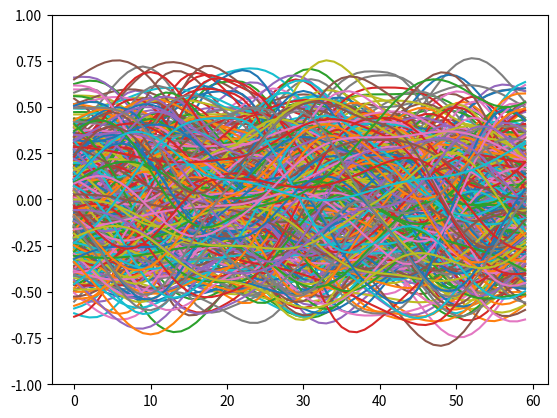

Source code (Python):
# [redacted]
# see LICENSE.txt for details

"""Perlin noise -- pure python implementation"""

__version__ = '$Id: perlin.py 521 2008-12-15 03:03:52Z casey.duncan $'

from math import floor, fmod, sqrt
# from random import randint
import numpy as np

# 3D Gradient vectors
_GRAD3 = ((1,1,0),(-1,1,0),(1,-1,0),(-1,-1,0), 
	(1,0,1),(-1,0,1),(1,0,-1),(-1,0,-1), 
	(0,1,1),(0,-1,1),(0,1,-1),(0,-1,-1),
	(1,1,0),(0,-1,1),(-1,1,0),(0,-1,-1),
) 

# 4D Gradient vectors
_GRAD4 = ((0,1,1,1), (0,1,1,-1), (0,1,-1,1), (0,1,-1,-1), 
	(0,-1,1,1), (0,-1,1,-1), (0,-1,-1,1), (0,-1,-1,-1), 
	(1,0,1,1), (1,0,1,-1), (1,0,-1,1), (1,0,-1,-1), 
	(-1,0,1,1), (-1,0,1,-1), (-1,0,-1,1), (-1,0,-1,-1), 
	(1,1,0,1), (1,1,0,-1), (1,-1,0,1), (1,-1,0,-1), 
	(-1,1,0,1), (-1,1,0,-1), (-1,-1,0,1), (-1,-1,0,-1), 
	(1,1,1,0), (1,1,-1,0), (1,-1,1,0), (1,-1,-1,0), 
	(-1,1,1,0), (-1,1,-1,0), (-1,-1,1,0), (-1,-1,-1,0))

# A lookup table to traverse the simplex around a given point in 4D. 
# Details can be found where this table is used, in the 4D noise method. 
_SIMPLEX = (
	(0,1,2,3),(0,1,3,2),(0,0,0,0),(0,2,3,1),(0,0,0,0),(0,0,0,0),(0,0,0,0),(1,2,3,0), 
	(0,2,1,3),(0,0,0,0),(0,3,1,2),(0,3,2,1),(0,0,0,0),(0,0,0,0),(0,0,0,0),(1,3,2,0), 
	(0,0,0,0),(0,0,0,0),(0,0,0,0),(0,0,0,0),(0,0,0,0),(0,0,0,0),(0,0,0,0),(0,0,0,0), 
	(1,2,0,3),(0,0,0,0),(1,3,0,2),(0,0,0,0),(0,0,0,0),(0,0,0,0),(2,3,0,1),(2,3,1,0), 
	(1,0,2,3),(1,0,3,2),(0,0,0,0),(0,0,0,0),(0,0,0,0),(2,0,3,1),(0,0,0,0),(2,1,3,0), 
	(0,0,0,0),(0,0,0,0),(0,0,0,0),(0,0,0,0),(0,0,0,0),(0,0,0,0),(0,0,0,0),(0,0,0,0), 
	(2,0,1,3),(0,0,0,0),(0,0,0,0),(0,0,0,0),(3,0,1,2),(3,0,2,1),(0,0,0,0),(3,1,2,0), 
	(2,1,0,3),(0,0,0,0),(0,0,0,0),(0,0,0,0),(3,1,0,2),(0,0,0,0),(3,2,0,1),(3,2,1,0))

# Simplex skew constants
_F2 = 0.5 * (sqrt(3.0) - 1.0)
_G2 = (3.0 - sqrt(3.0)) / 6.0
_F3 = 1.0 / 3.0
_G3 = 1.0 / 6.0


class BaseNoise:
	"""Noise abstract base class"""

	permutation = (151,160,137,91,90,15, 
		131,13,201,95,96,53,194,233,7,225,140,36,103,30,69,142,8,99,37,240,21,10,23, 
		190,6,148,247,120,234,75,0,26,197,62,94,252,219,203,117,35,11,32,57,177,33, 
		88,237,149,56,87,174,20,125,136,171,168,68,175,74,165,71,134,139,48,27,166, 
		77,146,158,231,83,111,229,122,60,211,133,230,220,105,92,41,55,46,245,40,244, 
		102,143,54,65,25,63,161,1,216,80,73,209,76,132,187,208,89,18,169,200,196, 
		135,130,116,188,159,86,164,100,109,198,173,186,3,64,52,217,226,250,124,123, 
		5,202,38,147,118,126,255,82,85,212,207,206,59,227,47,16,58,17,182,189,28,42, 
		223,183,170,213,119,248,152,2,44,154,163,70,221,153,101,155,167,43,172,9, 
		129,22,39,253,9,98,108,110,79,113,224,232,178,185,112,104,218,246,97,228, 
		251,34,242,193,238,210,144,12,191,179,162,241, 81,51,145,235,249,14,239,107, 
		49,192,214,31,181,199,106,157,184,84,204,176,115,121,50,45,127,4,150,254, 
		138,236,205,93,222,114,67,29,24,72,243,141,128,195,78,66,215,61,156,180)

	period = len(permutation)

	# Double permutation array so we don't need to wrap
	permutation = permutation * 2

	def __init__(self, seed=123, period=None, permutation_table=None, randint_function=None):
		"""Initialize the noise generator. With no arguments, the default
		period and permutation table are used (256). The default permutation
		table generates the exact same noise pattern each time.
		
		An integer period can be specified, to generate a random permutation
		table with period elements. The period determines the (integer)
		interval that the noise repeats, which is useful for creating tiled
		textures.  period should be a power-of-two, though this is not
		enforced. Note that the speed of the noise algorithm is indpendent of
		the period size, though larger periods mean a larger table, which
		consume more memory.

		A permutation table consisting of an iterable sequence of whole
		numbers can be specified directly. This should have a power-of-two
		length. Typical permutation tables are a sequnce of unique integers in
		the range [0,period) in random order, though other arrangements could
		prove useful, they will not be "pure" simplex noise. The largest
		element in the sequence must be no larger than period-1.

		period and permutation_table may not be specified together.

		A substitute for the method random.randint(a, b) can be chosen. The
		method must take two integer parameters a and b and return an integer N
		such that a <= N <= b.
		"""
		if randint_function is not None:  # do this before calling randomize()
			if not hasattr(randint_function, '__call__'):
				raise TypeError(
					'randint_function has to be a function')
			self.randint_function = randint_function
			if period is None:
				period = self.period  # enforce actually calling randomize()
		else:
			self.rng = np.random.RandomState(seed)
			self.randint_function = self.rng.randint
			
		if period is not None and permutation_table is not None:
			raise ValueError(
				'Can specify either period or permutation_table, not both')
		if period is not None:
			self.randomize(period)
		elif permutation_table is not None:
			self.permutation = tuple(permutation_table) * 2
			self.period = len(permutation_table)

	def randomize(self, period=None):
		"""Randomize the permutation table used by the noise functions. This
		makes them generate a different noise pattern for the same inputs.
		"""
		if period is not None:
			self.period = period
		perm = list(range(self.period))
		perm_right = self.period - 1
		for i in list(perm):
			j = self.randint_function(0, perm_right)
			perm[i], perm[j] = perm[j], perm[i]
		self.permutation = tuple(perm) * 2


class SimplexNoise(BaseNoise):
	"""Perlin simplex noise generator

	Adapted from Stefan Gustavson's Java implementation described here:

	http://staffwww.itn.liu.se/~stegu/simplexnoise/simplexnoise.pdf

	To summarize:

	"In 2001, Ken Perlin presented 'simplex noise', a replacement for his classic
	noise algorithm.  Classic 'Perlin noise' won him an academy award and has
	become an ubiquitous procedural primitive for computer graphics over the
	years, but in hindsight it has quite a few limitations.  Ken Perlin himself
	designed simplex noise specifically to overcome those limitations, and he
	spent a lot of good thinking on it. Therefore, it is a better idea than his
	original algorithm. A few of the more prominent advantages are: 

	* Simplex noise has a lower computational complexity and requires fewer
	  multiplications. 
	* Simplex noise scales to higher dimensions (4D, 5D and up) with much less
	  computational cost, the complexity is O(N) for N dimensions instead of 
	  the O(2^N) of classic Noise. 
	* Simplex noise has no noticeable directional artifacts.  Simplex noise has 
	  a well-defined and continuous gradient everywhere that can be computed 
	  quite cheaply. 
	* Simplex noise is easy to implement in hardware."
	"""

	def noise2(self, x, y):
		"""2D Perlin simplex noise. 
		
		Return a floating point value from -1 to 1 for the given x, y coordinate. 
		The same value is always returned for a given x, y pair unless the
		permutation table changes (see randomize above). 
		"""
		# Skew input space to determine which simplex (triangle) we are in
		s = (x + y) * _F2
		i = floor(x + s)
		j = floor(y + s)
		t = (i + j) * _G2
		x0 = x - (i - t) # "Unskewed" distances from cell origin
		y0 = y - (j - t)

		if x0 > y0:
			i1 = 1; j1 = 0 # Lower triangle, XY order: (0,0)->(1,0)->(1,1)
		else:
			i1 = 0; j1 = 1 # Upper triangle, YX order: (0,0)->(0,1)->(1,1)
		
		x1 = x0 - i1 + _G2 # Offsets for middle corner in (x,y) unskewed coords
		y1 = y0 - j1 + _G2
		x2 = x0 + _G2 * 2.0 - 1.0 # Offsets for last corner in (x,y) unskewed coords
		y2 = y0 + _G2 * 2.0 - 1.0

		# Determine hashed gradient indices of the three simplex corners
		perm = self.permutation
		ii = int(i) % self.period
		jj = int(j) % self.period
		gi0 = perm[ii + perm[jj]] % 12
		gi1 = perm[ii + i1 + perm[jj + j1]] % 12
		gi2 = perm[ii + 1 + perm[jj + 1]] % 12

		# Calculate the contribution from the three corners
		tt = 0.5 - x0**2 - y0**2
		if tt > 0:
			g = _GRAD3[gi0]
			noise = tt**4 * (g[0] * x0 + g[1] * y0)
		else:
			noise = 0.0
		
		tt = 0.5 - x1**2 - y1**2
		if tt > 0:
			g = _GRAD3[gi1]
			noise += tt**4 * (g[0] * x1 + g[1] * y1)
		
		tt = 0.5 - x2**2 - y2**2
		if tt > 0:
			g = _GRAD3[gi2]
			noise += tt**4 * (g[0] * x2 + g[1] * y2)

		return noise * 70.0 # scale noise to [-1, 1]

	def noise3(self, x, y, z):
		"""3D Perlin simplex noise. 
		
		Return a floating point value from -1 to 1 for the given x, y, z coordinate. 
		The same value is always returned for a given x, y, z pair unless the
		permutation table changes (see randomize above).
		"""
		# Skew the input space to determine which simplex cell we're in
		s = (x + y + z) * _F3
		i = floor(x + s)
		j = floor(y + s)
		k = floor(z + s)
		t = (i + j + k) * _G3
		x0 = x - (i - t) # "Unskewed" distances from cell origin
		y0 = y - (j - t)
		z0 = z - (k - t)

		# For the 3D case, the simplex shape is a slightly irregular tetrahedron. 
		# Determine which simplex we are in. 
		if x0 >= y0:
			if y0 >= z0:
				i1 = 1; j1 = 0; k1 = 0
				i2 = 1; j2 = 1; k2 = 0
			elif x0 >= z0:
				i1 = 1; j1 = 0; k1 = 0
				i2 = 1; j2 = 0; k2 = 1
			else:
				i1 = 0; j1 = 0; k1 = 1
				i2 = 1; j2 = 0; k2 = 1
		else: # x0 < y0
			if y0 < z0:
				i1 = 0; j1 = 0; k1 = 1
				i2 = 0; j2 = 1; k2 = 1
			elif x0 < z0:
				i1 = 0; j1 = 1; k1 = 0
				i2 = 0; j2 = 1; k2 = 1
			else:
				i1 = 0; j1 = 1; k1 = 0
				i2 = 1; j2 = 1; k2 = 0
		
		# Offsets for remaining corners
		x1 = x0 - i1 + _G3
		y1 = y0 - j1 + _G3
		z1 = z0 - k1 + _G3
		x2 = x0 - i2 + 2.0 * _G3
		y2 = y0 - j2 + 2.0 * _G3
		z2 = z0 - k2 + 2.0 * _G3
		x3 = x0 - 1.0 + 3.0 * _G3
		y3 = y0 - 1.0 + 3.0 * _G3
		z3 = z0 - 1.0 + 3.0 * _G3

		# Calculate the hashed gradient indices of the four simplex corners
		perm = self.permutation
		ii = int(i) % self.period
		jj = int(j) % self.period
		kk = int(k) % self.period
		gi0 = perm[ii + perm[jj + perm[kk]]] % 12
		gi1 = perm[ii + i1 + perm[jj + j1 + perm[kk + k1]]] % 12
		gi2 = perm[ii + i2 + perm[jj + j2 + perm[kk + k2]]] % 12
		gi3 = perm[ii + 1 + perm[jj + 1 + perm[kk + 1]]] % 12

		# Calculate the contribution from the four corners
		noise = 0.0
		tt = 0.6 - x0**2 - y0**2 - z0**2
		if tt > 0:
			g = _GRAD3[gi0]
			noise = tt**4 * (g[0] * x0 + g[1] * y0 + g[2] * z0)
		else:
			noise = 0.0
		
		tt = 0.6 - x1**2 - y1**2 - z1**2
		if tt > 0:
			g = _GRAD3[gi1]
			noise += tt**4 * (g[0] * x1 + g[1] * y1 + g[2] * z1)
		
		tt = 0.6 - x2**2 - y2**2 - z2**2
		if tt > 0:
			g = _GRAD3[gi2]
			noise += tt**4 * (g[0] * x2 + g[1] * y2 + g[2] * z2)
		
		tt = 0.6 - x3**2 - y3**2 - z3**2
		if tt > 0:
			g = _GRAD3[gi3]
			noise += tt**4 * (g[0] * x3 + g[1] * y3 + g[2] * z3)
		
		return noise * 32.0


def lerp(t, a, b):
	return a + t * (b - a)

def grad3(hash, x, y, z):
	g = _GRAD3[hash % 16]
	return x*g[0] + y*g[1] + z*g[2]


class TileableNoise(BaseNoise):
	"""Tileable implemention of Perlin "improved" noise. This
	is based on the reference implementation published here:
	
	http://mrl.nyu.edu/~perlin/noise/
	"""

	def noise3(self, x, y, z, repeat, base=0.0):
		"""Tileable 3D noise.
		
		repeat specifies the integer interval in each dimension 
		when the noise pattern repeats.
		
		base allows a different texture to be generated for
		the same repeat interval.
		"""
		i = int(fmod(floor(x), repeat))
		j = int(fmod(floor(y), repeat))
		k = int(fmod(floor(z), repeat))
		ii = (i + 1) % repeat
		jj = (j + 1) % repeat
		kk = (k + 1) % repeat
		if base:
			i += base; j += base; k += base
			ii += base; jj += base; kk += base

		x -= floor(x); y -= floor(y); z -= floor(z)
		fx = x**3 * (x * (x * 6 - 15) + 10)
		fy = y**3 * (y * (y * 6 - 15) + 10)
		fz = z**3 * (z * (z * 6 - 15) + 10)

		perm = self.permutation
		A = perm[i]
		AA = perm[A + j]
		AB = perm[A + jj]
		B = perm[ii]
		BA = perm[B + j]
		BB = perm[B + jj]
		
		return lerp(fz, lerp(fy, lerp(fx, grad3(perm[AA + k], x, y, z),
										  grad3(perm[BA + k], x - 1, y, z)),
								 lerp(fx, grad3(perm[AB + k], x, y - 1, z),
										  grad3(perm[BB + k], x - 1, y - 1, z))),
						lerp(fy, lerp(fx, grad3(perm[AA + kk], x, y, z - 1),
										  grad3(perm[BA + kk], x - 1, y, z - 1)),
								 lerp(fx, grad3(perm[AB + kk], x, y - 1, z - 1),
										  grad3(perm[BB + kk], x - 1, y - 1, z - 1))))


def main():
	import matplotlib.pyplot as plt
	noise = TileableNoise()

	num_scenes = 500
	num_frames = 60
	nrepeat = 1000
	nscale = 0.05 # smaller, smoother		

	for i in range(num_scenes):
		noise.randomize()

		ny, nz = noise.rng.randint(num_frames)*nscale, noise.rng.randint(num_frames)*nscale		
		t = range(num_frames)
		n = []
		for i in t:
			n.append(noise.noise3(x=i*nscale, y=ny, z=nz, repeat=nrepeat)) # [-1, 1]

		plt.plot(t, n)
		plt.ylim((-1, 1))
	
	plt.show()


if __name__ == '__main__':
    main()